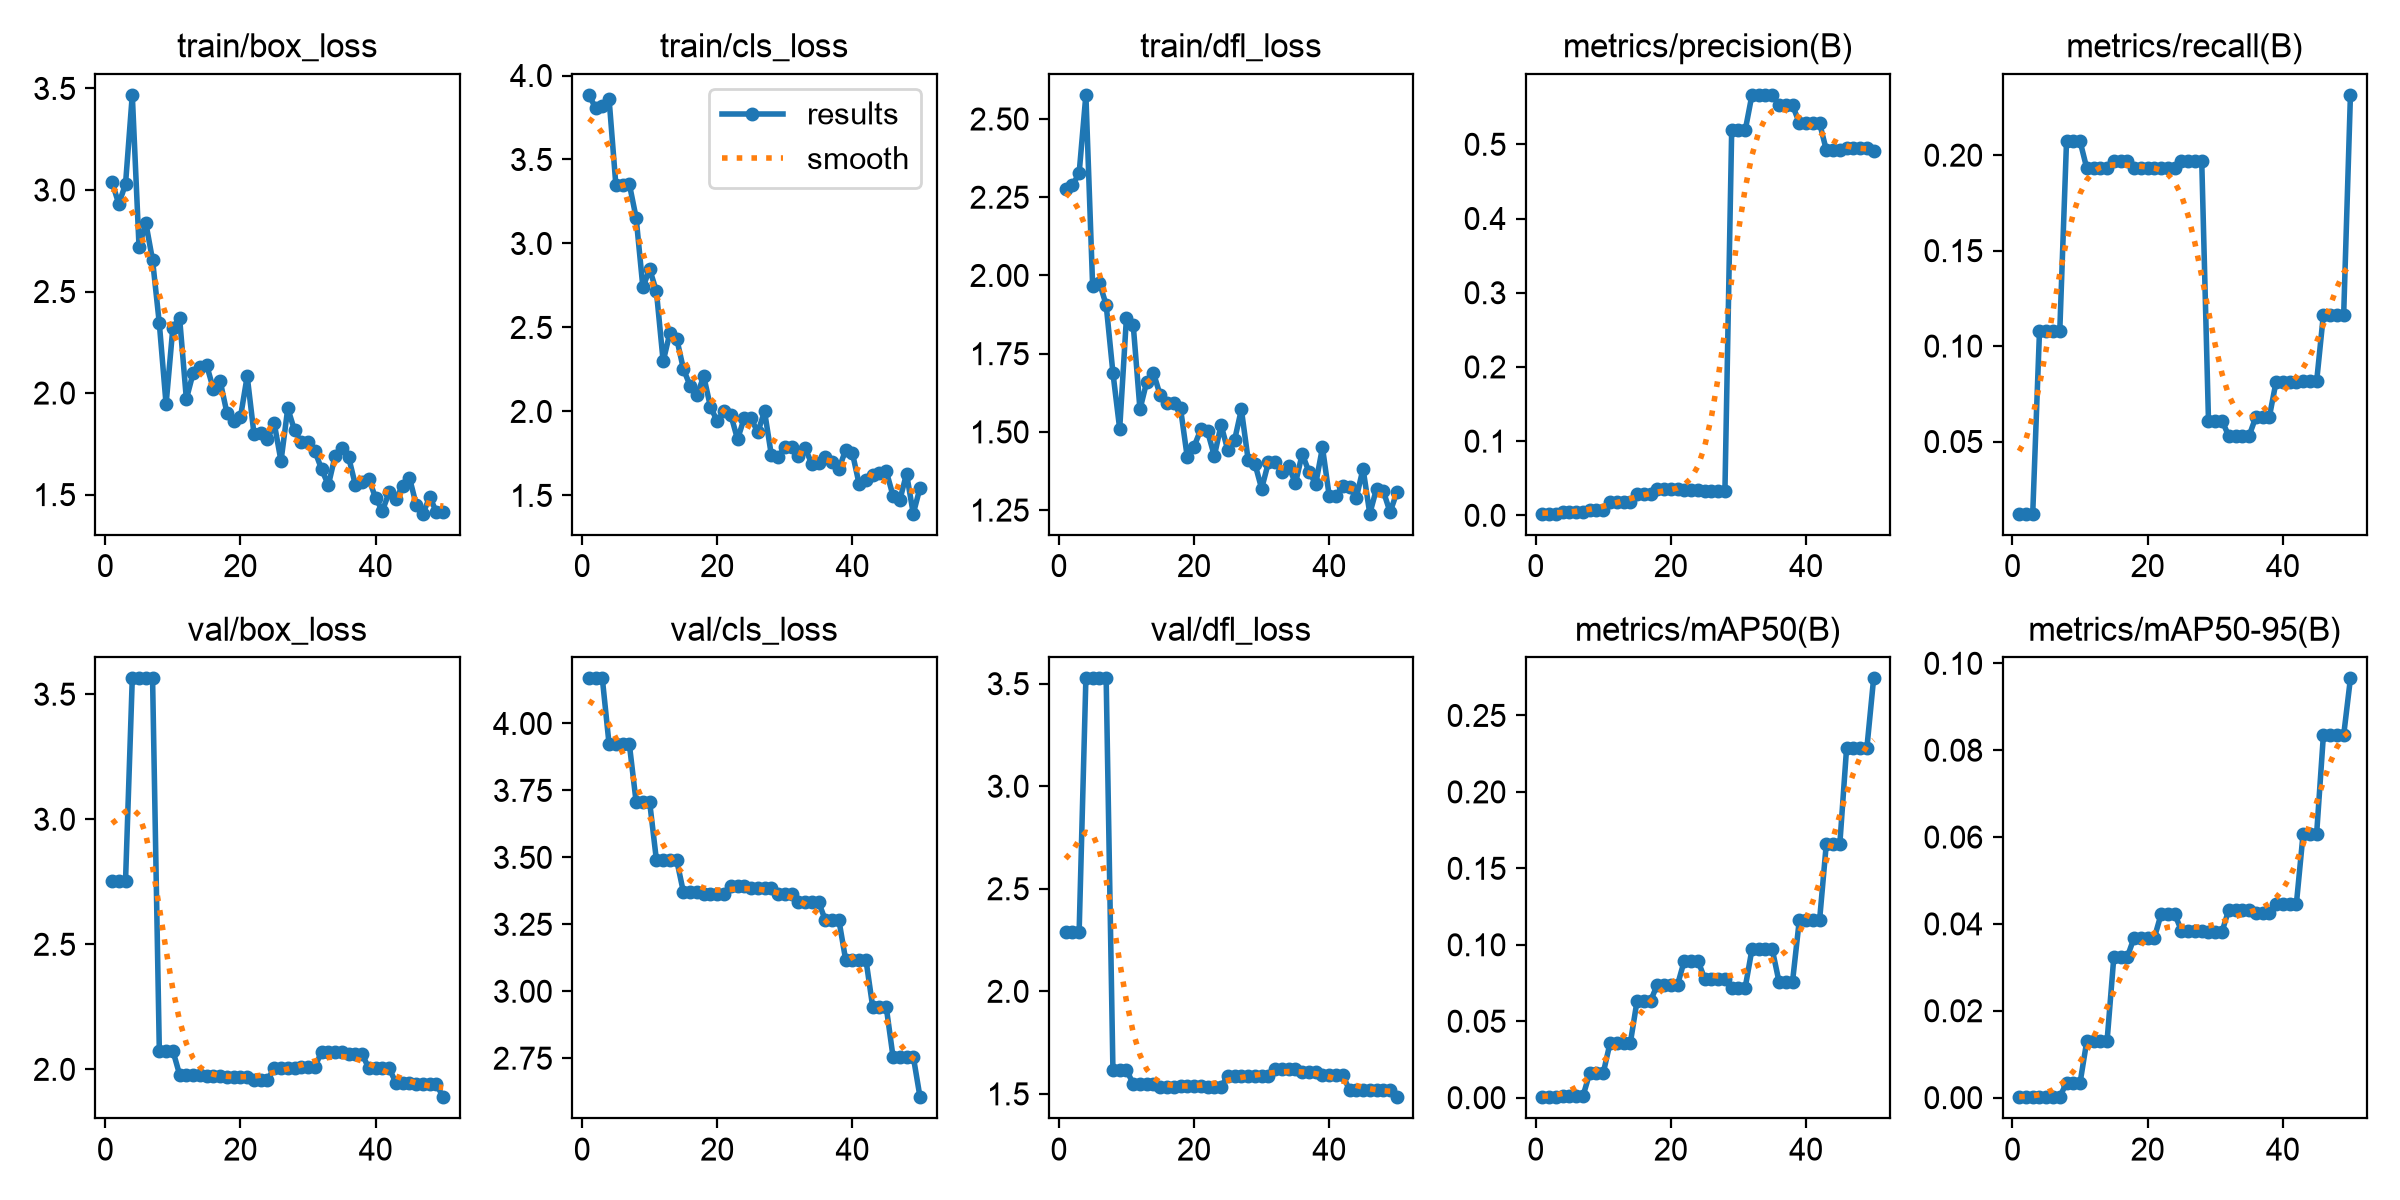

The data file committed next to this chart (first rows):
epoch, time, train/box_loss, train/cls_loss, train/dfl_loss, metrics/precision(B), metrics/recall(B), metrics/mAP50(B), metrics/mAP50-95(B), val/box_loss, val/cls_loss, val/dfl_loss, lr/pg0, lr/pg1, lr/pg2
1, 16.89, 3.04, 3.885, 2.277, 0.00219, 0.0122, 0.00031, 0.0001, 2.754, 4.168, 2.288, 0.0002382, 0.0002382, 0.0002382
2, 31.53, 2.931, 3.808, 2.288, 0.00219, 0.0122, 0.00031, 0.0001, 2.754, 4.168, 2.288, 0.0007004, 0.0007004, 0.0007004
3, 46.16, 3.029, 3.817, 2.326, 0.00219, 0.0122, 0.00031, 0.0001, 2.754, 4.168, 2.288, 0.001144, 0.001144, 0.001144
4, 61.52, 3.468, 3.859, 2.577, 0.00424, 0.1077, 0.00098, 0.00019, 3.563, 3.922, 3.526, 0.001344, 0.001344, 0.001344
5, 75.19, 2.719, 3.349, 1.965, 0.00424, 0.1077, 0.00098, 0.00019, 3.563, 3.922, 3.526, 0.001316, 0.001316, 0.001316
6, 88.96, 2.838, 3.346, 1.977, 0.00424, 0.1077, 0.00098, 0.00019, 3.563, 3.922, 3.526, 0.001288, 0.001288, 0.001288
7, 102.8, 2.654, 3.353, 1.906, 0.00424, 0.1077, 0.00098, 0.00019, 3.563, 3.922, 3.526, 0.001259, 0.001259, 0.001259
8, 117.8, 2.343, 3.153, 1.689, 0.00703, 0.2073, 0.01612, 0.00338, 2.075, 3.707, 1.616, 0.001231, 0.001231, 0.001231
9, 131.4, 1.945, 2.739, 1.51, 0.00703, 0.2073, 0.01612, 0.00338, 2.075, 3.707, 1.616, 0.001203, 0.001203, 0.001203
10, 145.4, 2.322, 2.848, 1.865, 0.00703, 0.2073, 0.01612, 0.00338, 2.075, 3.707, 1.616, 0.001174, 0.001174, 0.001174
11, 160, 2.37, 2.715, 1.843, 0.01848, 0.1931, 0.03562, 0.01305, 1.979, 3.49, 1.55, 0.001146, 0.001146, 0.001146
12, 174.3, 1.971, 2.298, 1.572, 0.01848, 0.1931, 0.03562, 0.01305, 1.979, 3.49, 1.55, 0.001118, 0.001118, 0.001118
13, 188.8, 2.098, 2.469, 1.66, 0.01848, 0.1931, 0.03562, 0.01305, 1.979, 3.49, 1.55, 0.001089, 0.001089, 0.001089
14, 203.6, 2.128, 2.434, 1.688, 0.01848, 0.1931, 0.03562, 0.01305, 1.979, 3.49, 1.55, 0.001061, 0.001061, 0.001061
15, 218.7, 2.138, 2.252, 1.617, 0.02914, 0.1971, 0.06325, 0.03243, 1.973, 3.37, 1.533, 0.001033, 0.001033, 0.001033
16, 233.7, 2.019, 2.152, 1.591, 0.02914, 0.1971, 0.06325, 0.03243, 1.973, 3.37, 1.533, 0.001005, 0.001005, 0.001005
17, 249.2, 2.059, 2.096, 1.593, 0.02914, 0.1971, 0.06325, 0.03243, 1.973, 3.37, 1.533, 0.0009763, 0.0009763, 0.0009763
18, 263.7, 1.902, 2.209, 1.575, 0.03548, 0.1931, 0.07396, 0.03683, 1.97, 3.364, 1.537, 0.000948, 0.000948, 0.000948
19, 278.6, 1.862, 2.027, 1.419, 0.03548, 0.1931, 0.07396, 0.03683, 1.97, 3.364, 1.537, 0.0009197, 0.0009197, 0.0009197
20, 293.3, 1.88, 1.942, 1.453, 0.03548, 0.1931, 0.07396, 0.03683, 1.97, 3.364, 1.537, 0.0008914, 0.0008914, 0.0008914
21, 308.4, 2.083, 2.001, 1.508, 0.03548, 0.1931, 0.07396, 0.03683, 1.97, 3.364, 1.537, 0.0008631, 0.0008631, 0.0008631
22, 323.4, 1.8, 1.981, 1.502, 0.03474, 0.1931, 0.0897, 0.04231, 1.957, 3.394, 1.536, 0.0008348, 0.0008348, 0.0008348
23, 338.2, 1.801, 1.834, 1.423, 0.03474, 0.1931, 0.0897, 0.04231, 1.957, 3.394, 1.536, 0.0008065, 0.0008065, 0.0008065
24, 355.7, 1.771, 1.961, 1.522, 0.03474, 0.1931, 0.0897, 0.04231, 1.957, 3.394, 1.536, 0.0007782, 0.0007782, 0.0007782
25, 372, 1.851, 1.958, 1.441, 0.03233, 0.1971, 0.07787, 0.03842, 2.006, 3.387, 1.588, 0.0007499, 0.0007499, 0.0007499
26, 387.1, 1.665, 1.877, 1.474, 0.03233, 0.1971, 0.07787, 0.03842, 2.006, 3.387, 1.588, 0.0007216, 0.0007216, 0.0007216
27, 401.5, 1.925, 2, 1.572, 0.03233, 0.1971, 0.07787, 0.03842, 2.006, 3.387, 1.588, 0.0006934, 0.0006934, 0.0006934
28, 416.3, 1.817, 1.741, 1.411, 0.03233, 0.1971, 0.07787, 0.03842, 2.006, 3.387, 1.588, 0.0006651, 0.0006651, 0.0006651
29, 431.2, 1.757, 1.727, 1.398, 0.5188, 0.06098, 0.07203, 0.03817, 2.011, 3.364, 1.589, 0.0006368, 0.0006368, 0.0006368
30, 446, 1.758, 1.787, 1.319, 0.5188, 0.06098, 0.07203, 0.03817, 2.011, 3.364, 1.589, 0.0006085, 0.0006085, 0.0006085
31, 460.8, 1.715, 1.786, 1.402, 0.5188, 0.06098, 0.07203, 0.03817, 2.011, 3.364, 1.589, 0.0005802, 0.0005802, 0.0005802
32, 475.6, 1.626, 1.734, 1.403, 0.5666, 0.05285, 0.09703, 0.04327, 2.069, 3.332, 1.621, 0.0005519, 0.0005519, 0.0005519
33, 490.3, 1.546, 1.78, 1.373, 0.5666, 0.05285, 0.09703, 0.04327, 2.069, 3.332, 1.621, 0.0005236, 0.0005236, 0.0005236
34, 505.1, 1.69, 1.687, 1.39, 0.5666, 0.05285, 0.09703, 0.04327, 2.069, 3.332, 1.621, 0.0004953, 0.0004953, 0.0004953
35, 519.9, 1.731, 1.696, 1.336, 0.5666, 0.05285, 0.09703, 0.04327, 2.069, 3.332, 1.621, 0.000467, 0.000467, 0.000467
36, 534.5, 1.684, 1.727, 1.429, 0.5529, 0.06283, 0.07585, 0.04253, 2.061, 3.265, 1.608, 0.0004387, 0.0004387, 0.0004387
37, 549, 1.548, 1.701, 1.373, 0.5529, 0.06283, 0.07585, 0.04253, 2.061, 3.265, 1.608, 0.0004104, 0.0004104, 0.0004104
38, 563.9, 1.562, 1.657, 1.334, 0.5529, 0.06283, 0.07585, 0.04253, 2.061, 3.265, 1.608, 0.0003821, 0.0003821, 0.0003821
39, 578.6, 1.577, 1.772, 1.45, 0.5288, 0.0813, 0.116, 0.04455, 2.004, 3.117, 1.592, 0.0003538, 0.0003538, 0.0003538
40, 593.5, 1.483, 1.751, 1.295, 0.5288, 0.0813, 0.116, 0.04455, 2.004, 3.117, 1.592, 0.0003255, 0.0003255, 0.0003255
41, 608, 1.42, 1.566, 1.294, 0.5288, 0.0813, 0.116, 0.04455, 2.004, 3.117, 1.592, 0.0002972, 0.0002972, 0.0002972
42, 622.7, 1.512, 1.593, 1.328, 0.5288, 0.0813, 0.116, 0.04455, 2.004, 3.117, 1.592, 0.0002689, 0.0002689, 0.0002689
43, 637.1, 1.48, 1.62, 1.323, 0.4923, 0.0815, 0.1661, 0.06076, 1.947, 2.941, 1.518, 0.0002406, 0.0002406, 0.0002406
44, 651.5, 1.542, 1.636, 1.289, 0.4923, 0.0815, 0.1661, 0.06076, 1.947, 2.941, 1.518, 0.0002123, 0.0002123, 0.0002123
45, 666.1, 1.584, 1.644, 1.382, 0.4923, 0.0815, 0.1661, 0.06076, 1.947, 2.941, 1.518, 0.0001841, 0.0001841, 0.0001841
46, 680.7, 1.451, 1.499, 1.239, 0.4945, 0.1165, 0.2287, 0.08346, 1.94, 2.756, 1.521, 0.0001558, 0.0001558, 0.0001558
47, 695.3, 1.406, 1.47, 1.319, 0.4945, 0.1165, 0.2287, 0.08346, 1.94, 2.756, 1.521, 0.0001275, 0.0001275, 0.0001275
48, 709.8, 1.489, 1.63, 1.311, 0.4945, 0.1165, 0.2287, 0.08346, 1.94, 2.756, 1.521, 9.91726e-05, 9.91726e-05, 9.91726e-05
49, 724.2, 1.413, 1.391, 1.244, 0.4945, 0.1165, 0.2287, 0.08346, 1.94, 2.756, 1.521, 7.08784e-05, 7.08784e-05, 7.08784e-05
50, 738.7, 1.413, 1.546, 1.306, 0.4907, 0.2316, 0.2742, 0.09653, 1.889, 2.604, 1.484, 4.25842e-05, 4.25842e-05, 4.25842e-05
